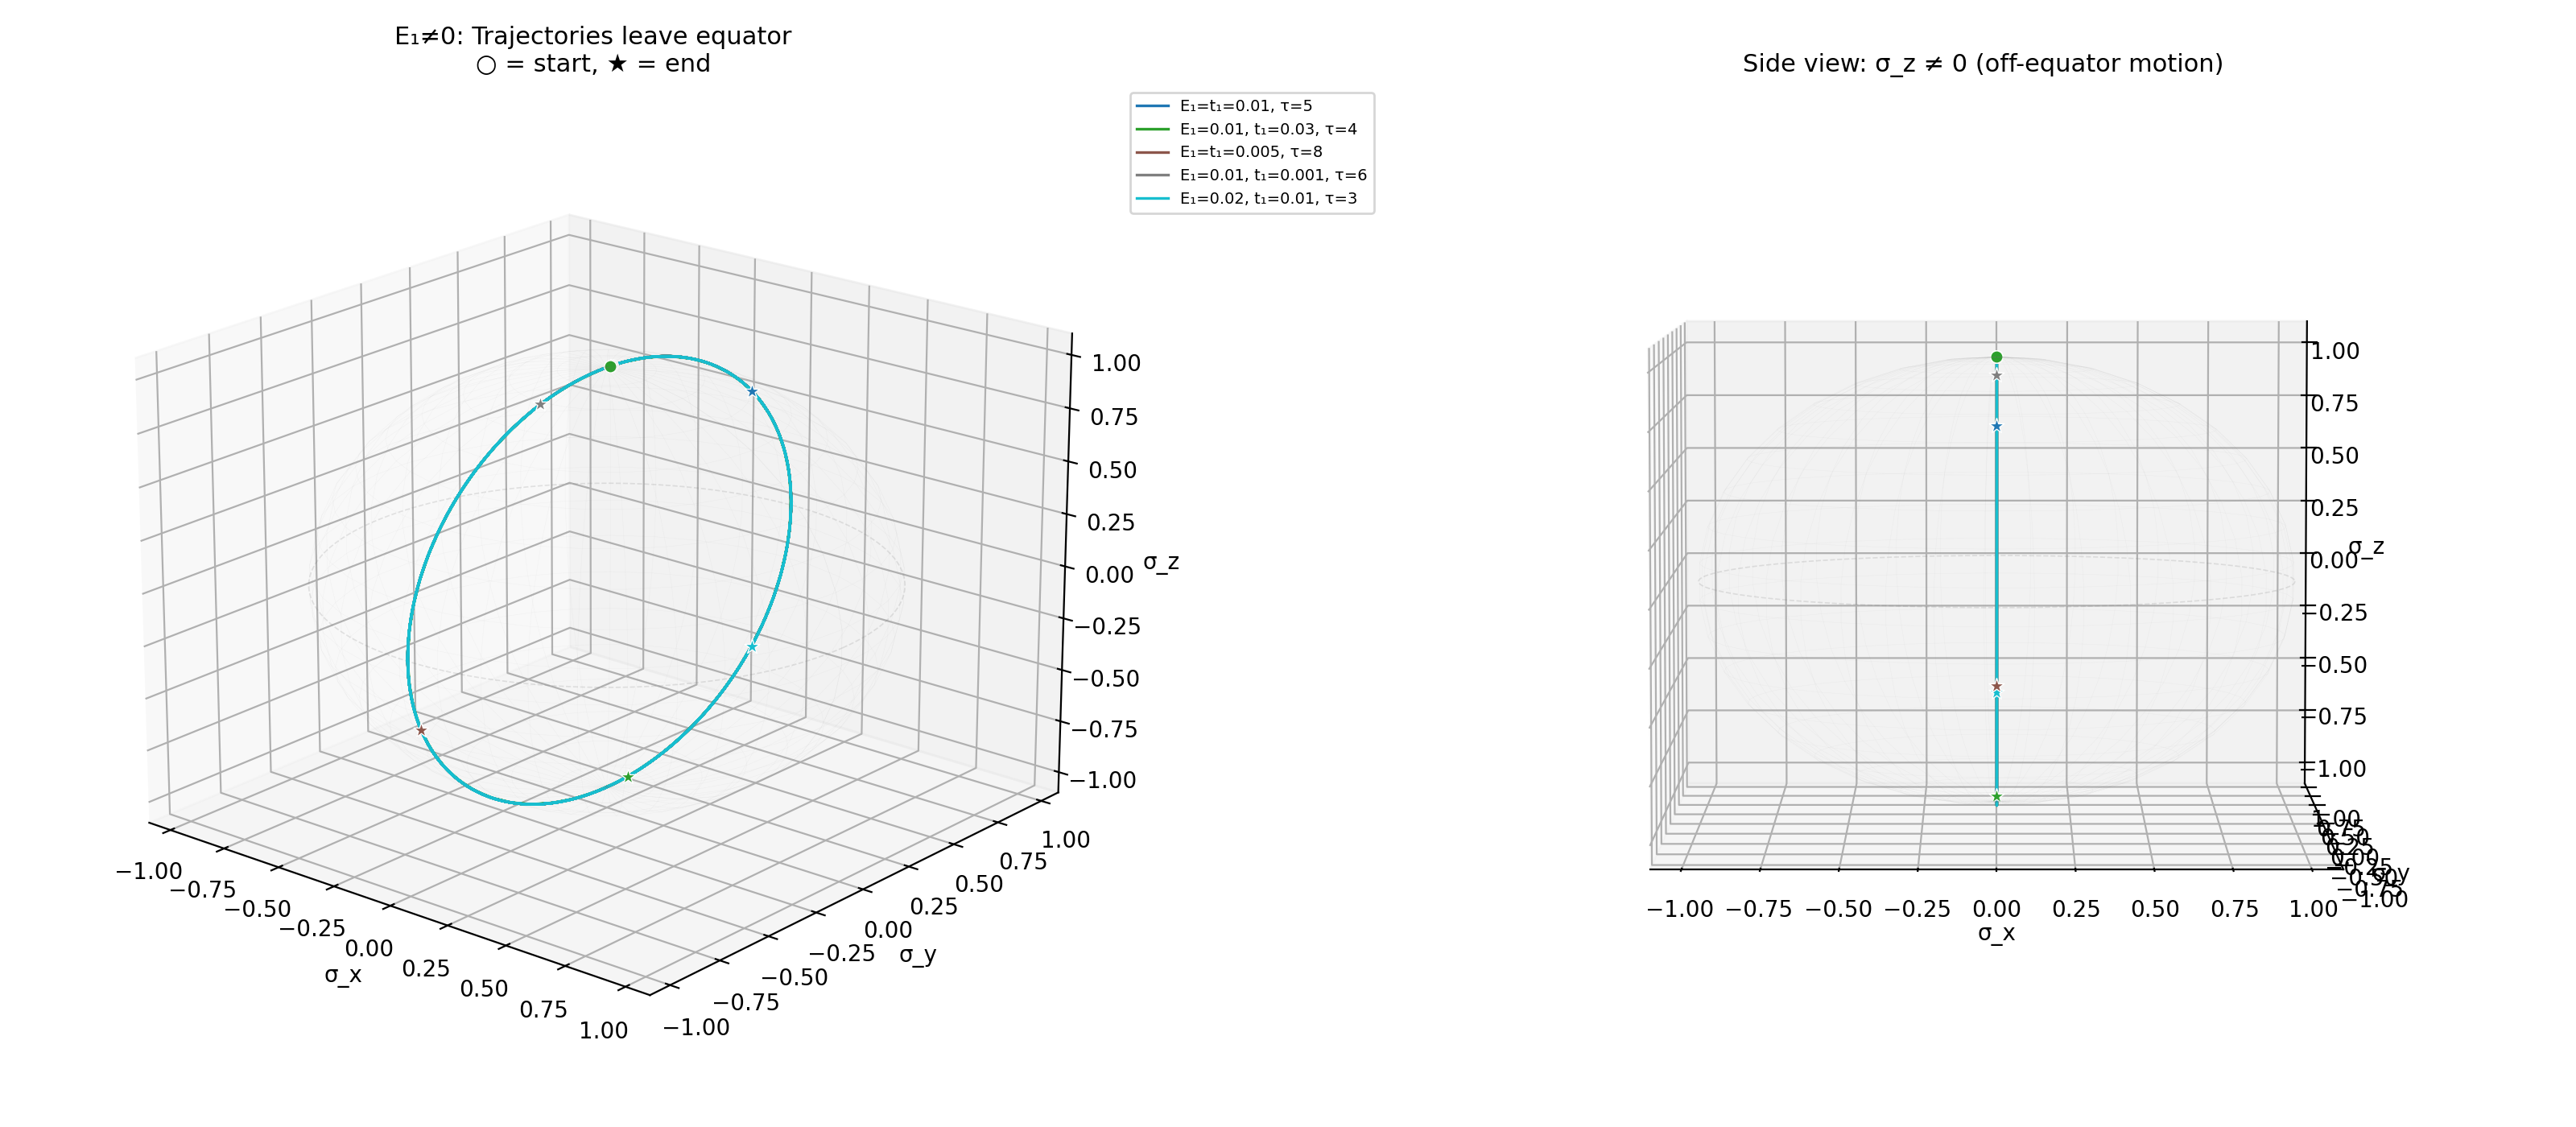

Write Python code to recreate this figure.
#!/usr/bin/env python3
"""E₁≠0 轨迹：展示离开赤道、覆盖球面的完整路径"""
import numpy as np
import matplotlib; matplotlib.use('Agg')
import matplotlib.pyplot as plt

pi = np.pi; tc = 0.3; E0 = 0.3

def fp(t, tau): return 0.5*(1+np.cos(pi*t/tau))
def fm(t, tau): return 0.5*(1-np.cos(pi*t/tau))

def step_matrix(t, tau, E1, t1c, step):
    A = np.zeros((5,5))
    A[0,1]=2*E1; A[1,0]=-2*E1  # E₁ always on
    if step == 1:
        A[1,3]=-2*tc*fm(t,tau); A[3,1]=2*tc*fm(t,tau)
        A[0,4]=2*t1c*fm(t,tau); A[4,0]=-2*t1c*fm(t,tau)
        A[3,4]=2*E0*fp(t,tau); A[4,3]=-2*E0*fp(t,tau)
    elif step == 2:
        A[1,3]=-2*tc*fp(t,tau); A[3,1]=2*tc*fp(t,tau)
        A[2,3]=2*tc*fm(t,tau); A[3,2]=-2*tc*fm(t,tau)
        A[0,4]=2*t1c*fp(t,tau); A[4,0]=-2*t1c*fp(t,tau)
    else:  # step 3
        A[2,3]=2*tc*fp(t,tau); A[3,2]=-2*tc*fp(t,tau)
        A[3,4]=2*E0*fm(t,tau); A[4,3]=-2*E0*fm(t,tau)
    return A

def R_to_bloch(R):
    x = 1j*(R[0,1]-R[1,0]); y = R[0,1]+R[1,0]; z = R[0,0]-R[1,1]
    v = np.real(np.array([x, y, z]))
    n = np.linalg.norm(v)
    return v/n if n > 1e-12 else np.zeros(3)

def trajectory(tau_p, E1, t1c, n_pts=200):
    tau_c = tau_p*100; dt_each = tau_c/n_pts
    R = np.eye(5); traj = np.zeros((3*n_pts, 3))
    for step in [1,2,3]:
        for s in range(n_pts):
            t = s*dt_each
            A = step_matrix(t, tau_c, E1, t1c, step)
            k1 = A @ R
            k2 = step_matrix(t+0.5*dt_each, tau_c, E1, t1c, step) @ (R+0.5*dt_each*k1)
            k3 = step_matrix(t+0.5*dt_each, tau_c, E1, t1c, step) @ (R+0.5*dt_each*k2)
            k4 = step_matrix(t+dt_each, tau_c, E1, t1c, step) @ (R+dt_each*k3)
            R = R + dt_each/6*(k1+2*k2+2*k3+k4)
            idx = (step-1)*n_pts + s
            traj[idx] = R_to_bloch(R)
    return traj

# ═══════════════════════════════════════════════════════════
fig = plt.figure(figsize=(16, 7))

# 视角1: 3D
ax = fig.add_subplot(121, projection='3d')
# 球面
u,v = np.mgrid[0:2*pi:40j, 0:pi:20j]
ax.plot_wireframe(np.cos(u)*np.sin(v), np.sin(u)*np.sin(v), np.cos(v),
                  color='gray', alpha=0.06, linewidth=0.2)
# 赤道
phi = np.linspace(0,2*pi,200)
ax.plot(np.cos(phi), np.sin(phi), 0*phi, 'gray', alpha=0.2, ls='--', lw=0.6)

params = [
    (0.01, 0.01, 5.0, 'E₁=t₁=0.01, τ=5'),
    (0.01, 0.03, 4.0, 'E₁=0.01, t₁=0.03, τ=4'),
    (0.005, 0.005, 8.0, 'E₁=t₁=0.005, τ=8'),
    (0.01, 0.001, 6.0, 'E₁=0.01, t₁=0.001, τ=6'),
    (0.02, 0.01, 3.0, 'E₁=0.02, t₁=0.01, τ=3'),
]
colors = plt.cm.tab10(np.linspace(0,1,len(params)))

for ci, (E1, t1, tau, label) in enumerate(params):
    print(f"  {label}...")
    tr = trajectory(tau, E1, t1)
    ax.plot(tr[:,0], tr[:,1], tr[:,2], color=colors[ci], lw=1.2, label=label)
    ax.scatter(*tr[0], color=colors[ci], s=30, marker='o', edgecolors='white', linewidths=0.5, zorder=5)
    ax.scatter(*tr[-1], color=colors[ci], s=50, marker='*', edgecolors='white', linewidths=0.5, zorder=5)

ax.set_xlabel('σ_x'); ax.set_ylabel('σ_y'); ax.set_zlabel('σ_z')
ax.set_xlim(-1.1,1.1); ax.set_ylim(-1.1,1.1); ax.set_zlim(-1.1,1.1)
ax.set_title('E₁≠0: Trajectories leave equator\n○ = start, ★ = end', fontsize=11)
ax.legend(fontsize=7, loc='upper left', bbox_to_anchor=(1.02,1))
ax.view_init(20, -50)

# 视角2: 侧视 (xz 平面), 看离开赤道
ax2 = fig.add_subplot(122, projection='3d')
ax2.plot_wireframe(np.cos(u)*np.sin(v), np.sin(u)*np.sin(v), np.cos(v),
                   color='gray', alpha=0.06, linewidth=0.2)
ax2.plot(np.cos(phi), np.sin(phi), 0*phi, 'gray', alpha=0.2, ls='--', lw=0.6)

for ci, (E1, t1, tau, label) in enumerate(params):
    tr = trajectory(tau, E1, t1)
    ax2.plot(tr[:,0], tr[:,1], tr[:,2], color=colors[ci], lw=1.2)
    ax2.scatter(*tr[0], color=colors[ci], s=30, marker='o', edgecolors='white', linewidths=0.5, zorder=5)
    ax2.scatter(*tr[-1], color=colors[ci], s=50, marker='*', edgecolors='white', linewidths=0.5, zorder=5)

ax2.set_xlabel('σ_x'); ax2.set_ylabel('σ_y'); ax2.set_zlabel('σ_z')
ax2.set_xlim(-1.1,1.1); ax2.set_ylim(-1.1,1.1); ax2.set_zlim(-1.1,1.1)
ax2.set_title('Side view: σ_z ≠ 0 (off-equator motion)', fontsize=11)
ax2.view_init(5, -90)  # 侧视，看 z 分量

plt.tight_layout()
plt.savefig('bloch_E1_nonzero_trajectories.png', dpi=200)
print("\n✓ bloch_E1_nonzero_trajectories.png")
print("  ○ = start point, ★ = end point")
print("  All trajectories clearly leave the equatorial plane")
